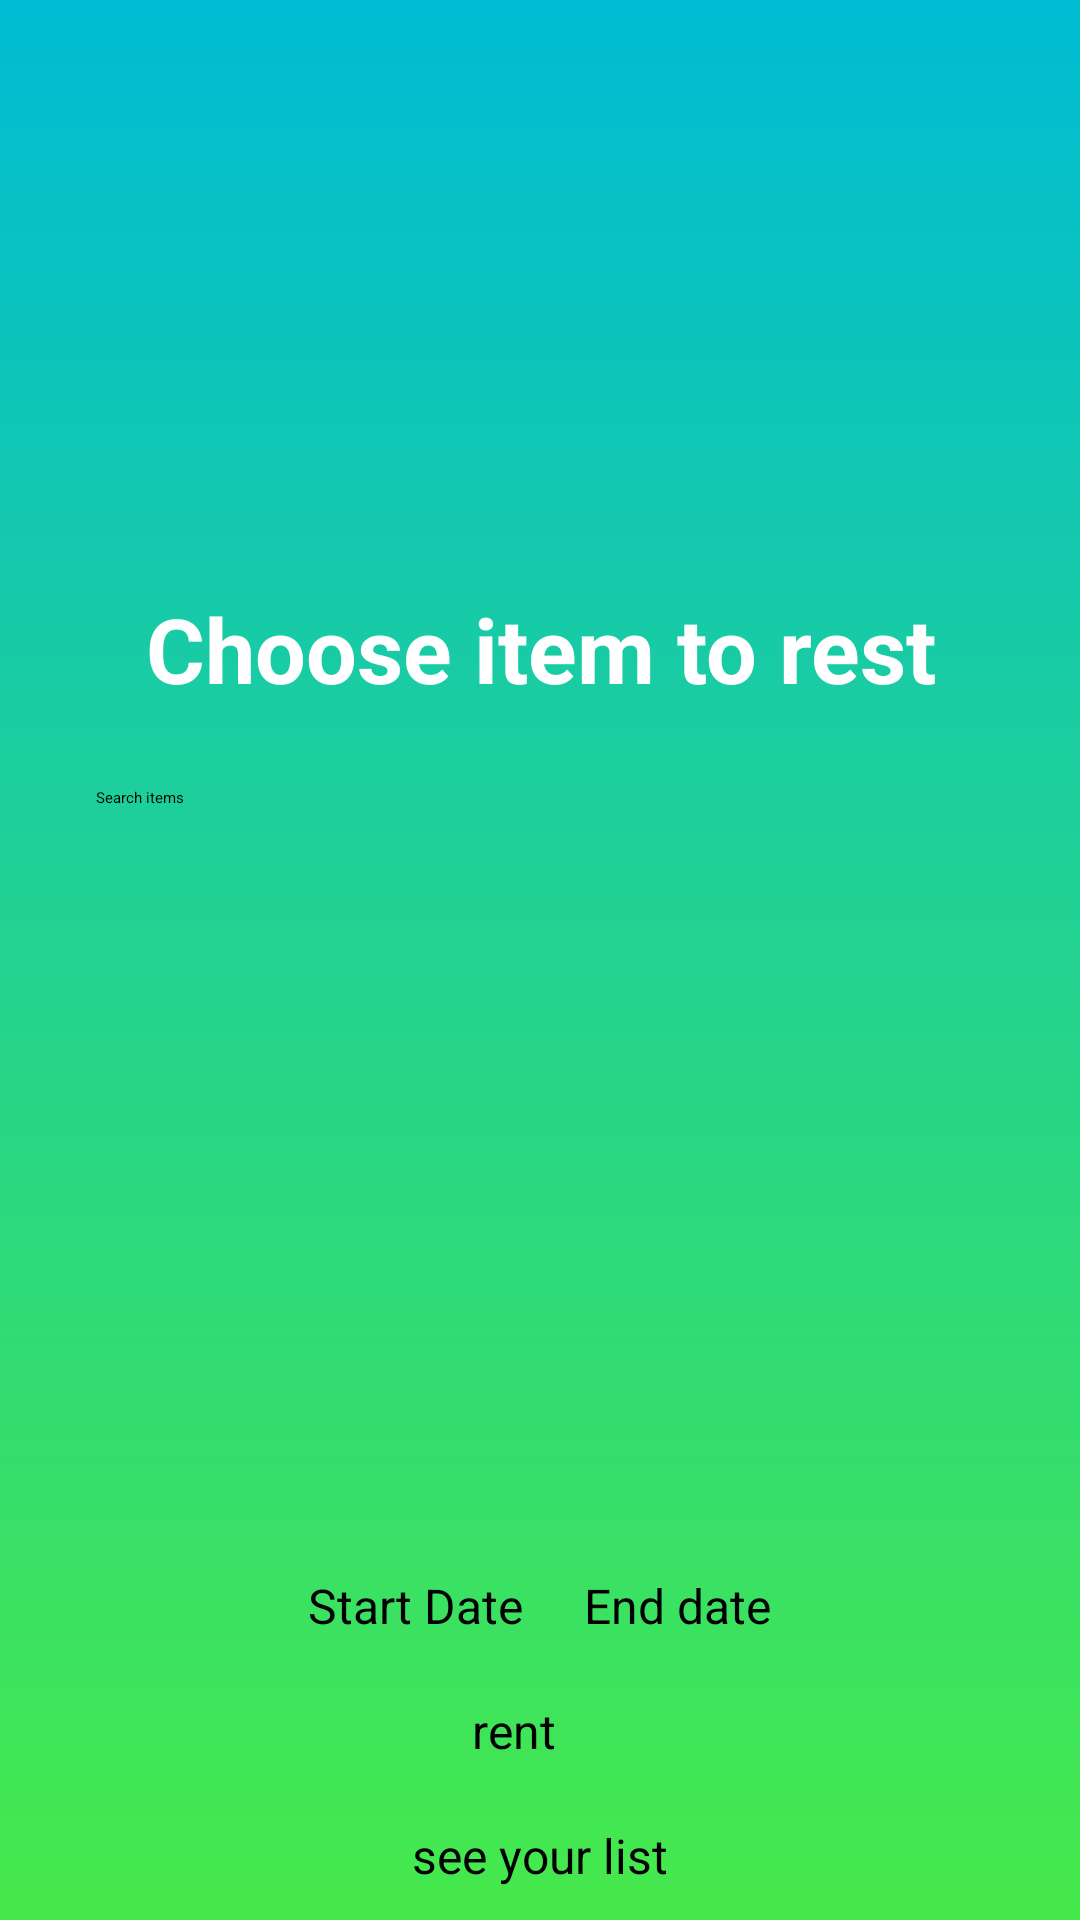

The Android layout XML behind this screen, and the referenced resources:
<!-- AndroidManifest.xml: application theme Theme.Stores -->
<!-- res/layout/rent.xml -->
<?xml version="1.0" encoding="utf-8"?>
<androidx.constraintlayout.widget.ConstraintLayout
    xmlns:android="http://schemas.android.com/apk/res/android"
    xmlns:app="http://schemas.android.com/apk/res-auto"
    xmlns:tools="http://schemas.android.com/tools"
    android:id="@+id/rent"
    android:layout_width="match_parent"
    android:layout_height="match_parent"
    android:background="@drawable/back">

    <ScrollView
        android:layout_width="match_parent"
        android:layout_height="match_parent"
        app:layout_constraintTop_toTopOf="parent"
        app:layout_constraintBottom_toBottomOf="parent"
        app:layout_constraintStart_toStartOf="parent"
        app:layout_constraintEnd_toEndOf="parent">

        <LinearLayout
            android:layout_width="match_parent"
            android:layout_height="wrap_content"
            android:orientation="vertical"
            android:gravity="center"
            android:padding="16dp">

            <ImageView
                android:id="@+id/imageView11"
                android:layout_width="160dp"
                android:layout_height="160dp"
                android:contentDescription="@string/todo"
                app:srcCompat="@drawable/baseline_account_circle_24" />

            <TextView
                style="@style/TextViewStyle"
                android:text="@string/choose_item_to_rest"
                android:textSize="30sp" />

            <SearchView
                android:id="@+id/searchView"
                android:layout_width="match_parent"
                android:layout_height="wrap_content"
                android:iconifiedByDefault="false"
                android:queryHint="Search items" />

            <ListView
                android:id="@+id/listView"
                android:layout_width="match_parent"
                android:layout_height="200dp"
                android:layout_marginTop="8dp"
                android:divider="#000"
                android:dividerHeight="1dp" />

            <TextView
                android:id="@+id/rented"
                style="@style/TextViewStyle"
                android:text=""
                android:visibility="gone" />

            <LinearLayout
                android:layout_width="wrap_content"
                android:layout_height="wrap_content"
                android:orientation="horizontal"
                android:layout_marginTop="12dp">

                <Button
                    android:id="@+id/startDate"
                    android:layout_marginEnd="20dp"
                    style="@style/buttons"
                    android:text="@string/start_date" />

                <Button
                    android:id="@+id/endDate"
                    style="@style/buttons"
                    android:text="@string/end_date" />
            </LinearLayout>

            <LinearLayout
                android:layout_width="wrap_content"
                android:layout_height="wrap_content"
                android:orientation="vertical">

                <Button
                    android:id="@+id/renting"
                    android:layout_marginStart="20dp"
                    android:layout_marginTop="20dp"
                    style="@style/buttons"
                    android:text="@string/rent" />

                <Button
                    android:id="@+id/list"
                    android:layout_marginTop="20dp"
                    style="@style/buttons"
                    android:text="@string/see_your_list"/>

                <Button
                    android:id="@+id/logOut2"
                    style="@style/buttons"
                    android:text="@string/log_out"
                    android:layout_marginStart="20dp"
                    android:layout_marginTop="20dp"/>
            </LinearLayout>
        </LinearLayout>
    </ScrollView>

</androidx.constraintlayout.widget.ConstraintLayout>
<!-- resources referenced by this layout -->
<resources>
  <!-- drawable back (drawable) -->
  <?xml version="1.0" encoding="utf-8"?>
  <shape xmlns:android="http://schemas.android.com/apk/res/android">
      <gradient android:angle="100" android:type="linear"
          android:startColor="#00BCD4" android:endColor="#46E94B">
      </gradient>
  </shape>
  <string name="choose_item_to_rest">Choose item to rest</string>
  <string name="end_date">End date</string>
  <string name="log_out">Log out</string>
  <string name="rent">rent</string>
  <string name="see_your_list">see your list</string>
  <string name="start_date">Start Date</string>
  <string name="todo">TODO</string>
  <style name="TextViewStyle">
          <item name="android:layout_width">wrap_content</item>
          <item name="android:layout_height">wrap_content</item>
          <item name="android:textColor">@color/white</item>
          <item name="android:textSize">20sp</item>
          <item name="android:textStyle">bold</item>
          <item name="android:layout_margin">20dp</item>
          <item name="android:gravity">center</item>
      </style>
  <style name="buttons">
          <item name="android:layout_width">wrap_content</item>
          <item name="android:layout_height">match_parent</item>
          <item name="android:textSize">16sp</item>
          <item name="android:backgroundTint">#00FFE6</item>
          <item name="android:textColor">@color/black</item>
      </style>
  <color name="white">#FFFFFFFF</color>
  <color name="black">#FF000000</color>
</resources>
